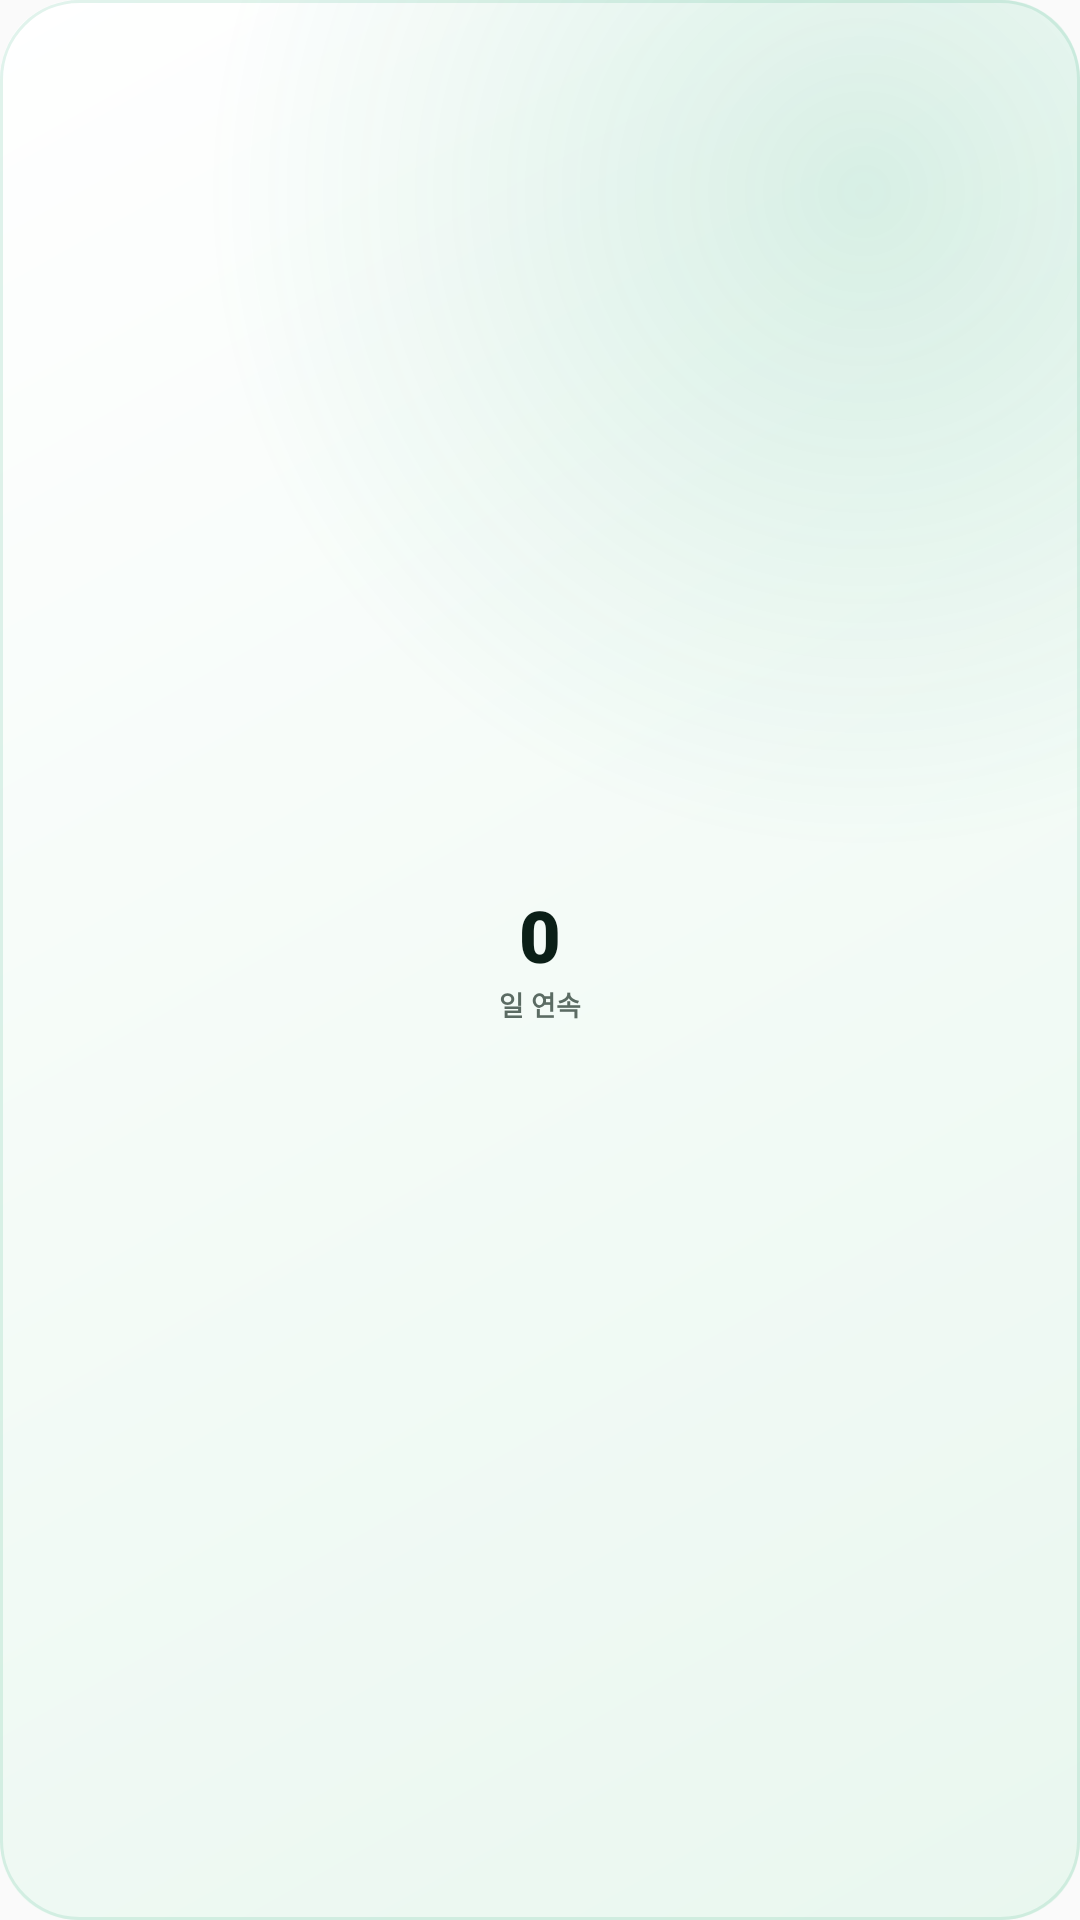

Layout XML and referenced resources for this Android screen:
<!-- AndroidManifest.xml: application theme AppTheme -->
<!-- res/layout/widget_streak.xml -->
<?xml version="1.0" encoding="utf-8"?>
<FrameLayout xmlns:android="http://schemas.android.com/apk/res/android"
    android:id="@+id/streak_root"
    android:layout_width="match_parent"
    android:layout_height="match_parent"
    android:background="@drawable/widget_bg">

    <ImageView
        android:id="@+id/streak_ring"
        android:layout_width="match_parent"
        android:layout_height="match_parent"
        android:contentDescription="@string/widget_grass_desc"
        android:padding="5dp"
        android:scaleType="fitCenter" />

    <LinearLayout
        android:layout_width="wrap_content"
        android:layout_height="wrap_content"
        android:layout_gravity="center"
        android:gravity="center_horizontal"
        android:orientation="vertical">

        <TextView
            android:id="@+id/streak_value"
            android:layout_width="wrap_content"
            android:layout_height="wrap_content"
            android:fontFamily="sans-serif-black"
            android:includeFontPadding="false"
            android:maxLines="1"
            android:text="0"
            android:textColor="@color/widget_text"
            android:textSize="24sp" />

        <TextView
            android:id="@+id/streak_sub"
            android:layout_width="wrap_content"
            android:layout_height="wrap_content"
            android:layout_marginTop="1dp"
            android:maxLines="1"
            android:text="@string/widget_streak_unit"
            android:textColor="@color/widget_text_sub"
            android:textSize="9sp"
            android:textStyle="bold" />
    </LinearLayout>
</FrameLayout>
<!-- resources referenced by this layout -->
<resources>
  <color name="widget_text">#0B1F17</color>
  <color name="widget_text_sub">#5B6B63</color>
  <!-- drawable widget_bg (drawable) -->
  <?xml version="1.0" encoding="utf-8"?>
  <layer-list xmlns:android="http://schemas.android.com/apk/res/android">
      <item>
          <shape android:shape="rectangle">
              <corners android:radius="26dp" />
              <gradient
                  android:angle="315"
                  android:endColor="@color/widget_bg_end"
                  android:startColor="@color/widget_bg_start" />
          </shape>
      </item>
      <item>
          <shape android:shape="rectangle">
              <corners android:radius="26dp" />
              <gradient
                  android:centerX="0.8"
                  android:centerY="0.1"
                  android:endColor="#00000000"
                  android:gradientRadius="220dp"
                  android:startColor="@color/widget_glow"
                  android:type="radial" />
          </shape>
      </item>
      <item>
          <shape android:shape="rectangle">
              <corners android:radius="26dp" />
              <solid android:color="#00000000" />
              <stroke
                  android:width="1dp"
                  android:color="@color/widget_stroke" />
          </shape>
      </item>
  </layer-list>
  <string name="widget_grass_desc">최근 운동 잔디</string>
  <string name="widget_streak_unit">일 연속</string>
  <style name="AppTheme" parent="Theme.AppCompat.Light.DarkActionBar">
          
          <item name="colorPrimary">@color/colorPrimary</item>
          <item name="colorPrimaryDark">@color/colorPrimaryDark</item>
          <item name="colorAccent">@color/colorAccent</item>
      </style>
  <color name="widget_bg_end">#E9F7EF</color>
  <color name="widget_bg_start">#FFFFFF</color>
  <color name="widget_glow">#240F9D63</color>
  <color name="widget_stroke">#1F0F9D63</color>
  <!-- not gathered from this repository: default colours our renderer supplied (Android Studio template values) -->
  <color name="colorPrimary">#FF6200EE</color>
  <color name="colorPrimaryDark">#FF3700B3</color>
  <color name="colorAccent">#FF03DAC5</color>
</resources>
